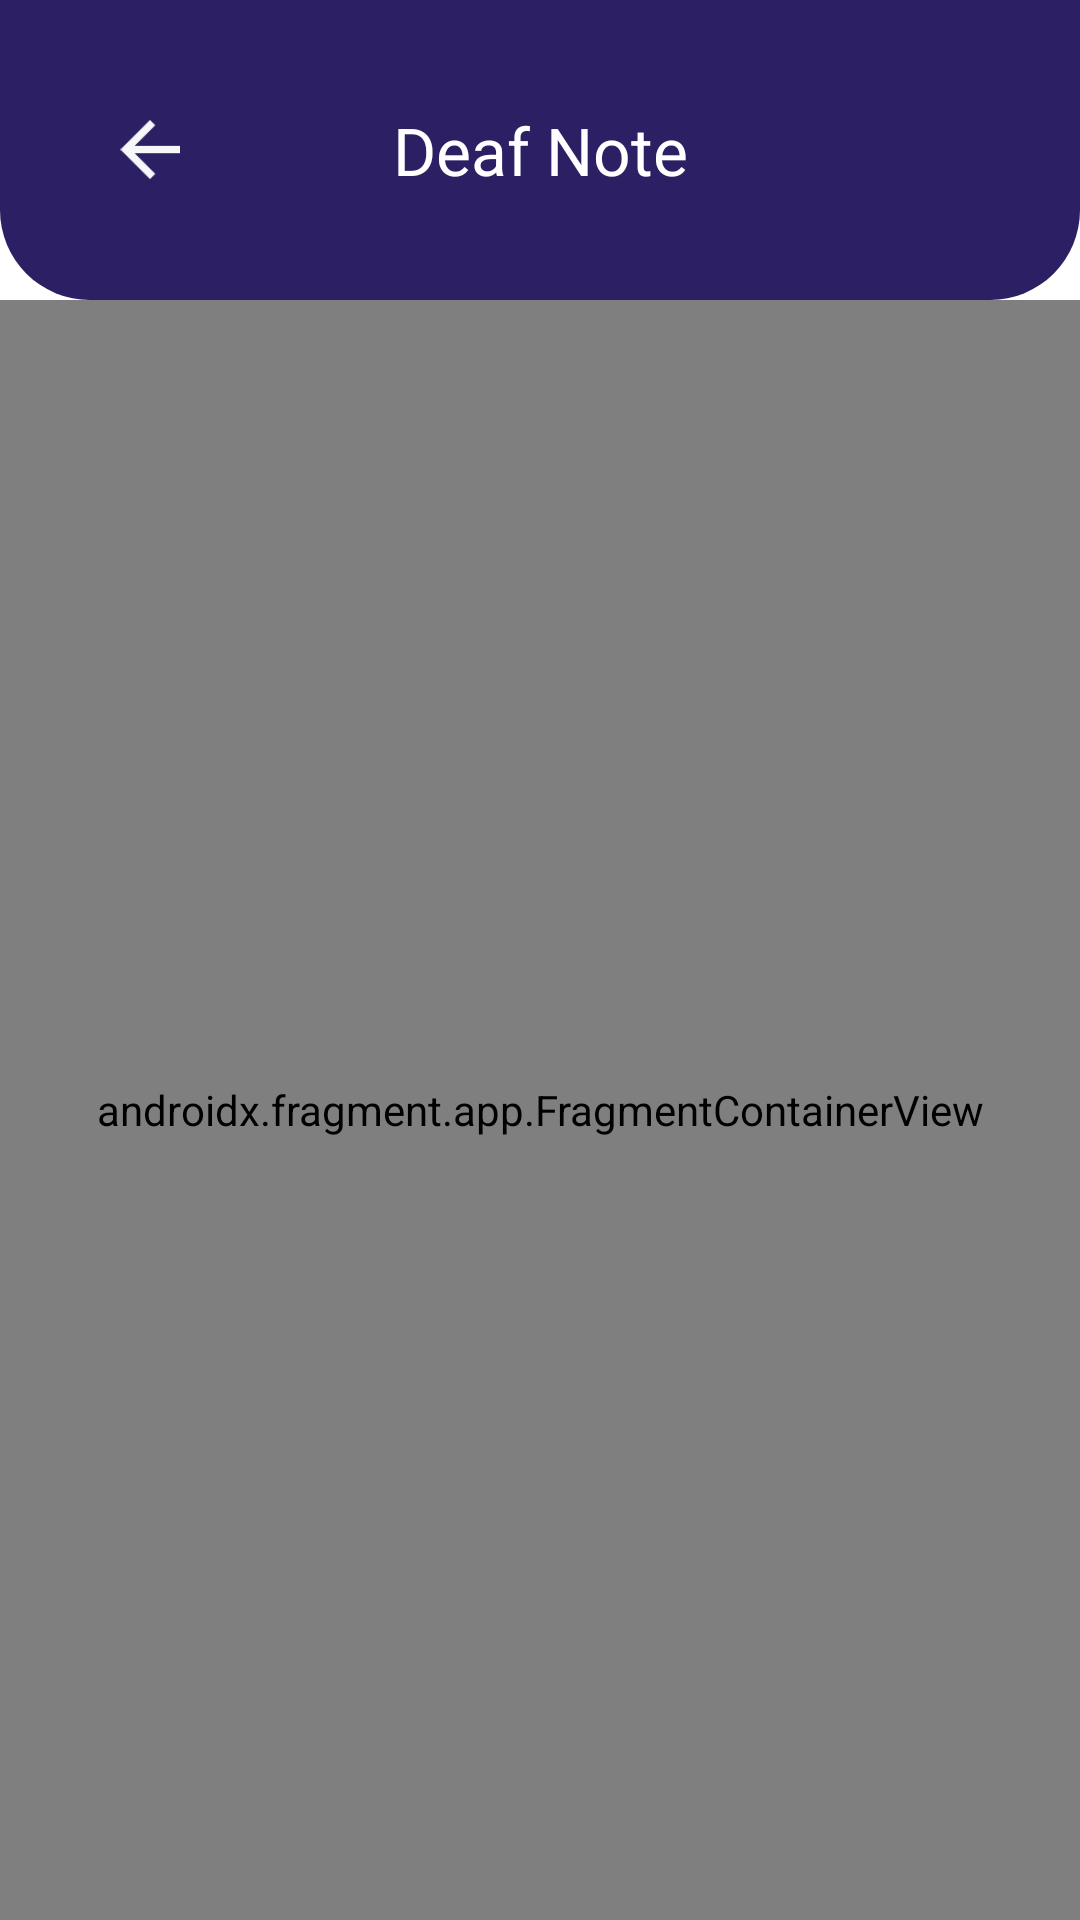

Write the Android layout XML for this screen, with the resource values it uses.
<!-- AndroidManifest.xml: application theme Theme.Capstone -->
<!-- res/layout/activity_deaf_note.xml -->
<?xml version="1.0" encoding="utf-8"?>
<androidx.constraintlayout.widget.ConstraintLayout xmlns:android="http://schemas.android.com/apk/res/android"
    xmlns:app="http://schemas.android.com/apk/res-auto"
    xmlns:tools="http://schemas.android.com/tools"
    android:layout_width="match_parent"
    android:layout_height="match_parent"
    tools:context=".ui.DeafNoteActivity">

    <androidx.constraintlayout.widget.ConstraintLayout
        android:id="@+id/constraintLayout2"
        android:layout_width="match_parent"
        android:layout_height="100dp"
        app:layout_constraintEnd_toEndOf="parent"
        app:layout_constraintStart_toStartOf="parent"
        android:background="@drawable/app_bar"
        app:layout_constraintTop_toTopOf="parent">

        <TextView
            android:id="@+id/textView2"
            android:layout_width="wrap_content"
            android:layout_height="wrap_content"
            android:layout_weight="1"
            android:text="Deaf Note"
            android:textColor="@color/white"
            android:textSize="22sp"
            app:layout_constraintBottom_toBottomOf="parent"
            app:layout_constraintEnd_toEndOf="parent"
            app:layout_constraintStart_toStartOf="parent"
            app:layout_constraintTop_toTopOf="parent"/>

        <ImageView
            android:id="@+id/arrow_back_deaf_note"
            android:layout_width="20dp"
            android:layout_height="20dp"
            android:layout_marginStart="40dp"
            app:layout_constraintBottom_toBottomOf="parent"
            app:layout_constraintStart_toStartOf="parent"
            app:layout_constraintTop_toTopOf="parent"
            app:srcCompat="@drawable/ic_back" />
    </androidx.constraintlayout.widget.ConstraintLayout>


    <androidx.fragment.app.FragmentContainerView
        android:id="@+id/fragmentHost"
        android:name="androidx.navigation.fragment.NavHostFragment"
        android:layout_width="match_parent"
        android:layout_height="0dp"
        app:defaultNavHost="true"
        app:layout_constraintBottom_toBottomOf="parent"
        app:layout_constraintEnd_toEndOf="parent"
        app:layout_constraintHorizontal_bias="1.0"
        app:layout_constraintStart_toStartOf="parent"
        app:layout_constraintTop_toBottomOf="@+id/constraintLayout2"
        app:navGraph="@navigation/nav_graph">

    </androidx.fragment.app.FragmentContainerView>

</androidx.constraintlayout.widget.ConstraintLayout>
<!-- resources referenced by this layout -->
<resources>
  <color name="white">#FFFFFFFF</color>
  <!-- drawable app_bar (drawable) -->
  <?xml version="1.0" encoding="utf-8"?>
  <shape xmlns:android="http://schemas.android.com/apk/res/android"><solid android:color="#5089fa" />
      <corners
          android:bottomLeftRadius="30dp"
          android:bottomRightRadius="30dp" />
      <solid android:color="@color/blue"/>
  </shape>
  <!-- drawable ic_back: png bitmap (drawable, 567 bytes) -->
  <style name="Theme.Capstone" parent="Base.Theme.Capstone" />
  <color name="blue">#2C1F63</color>
  <style name="Base.Theme.Capstone" parent="Theme.MaterialComponents.DayNight.NoActionBar">
          
          
          <item name="android:actionBarWidgetTheme">@style/SearchViewHint</item>
      </style>
  <style name="SearchViewHint" parent="@android:style/Theme.Holo">
          <item name="android:textColorHint">@color/white</item>
          <item name="android:editTextColor">@android:color/white</item>
      </style>
</resources>
